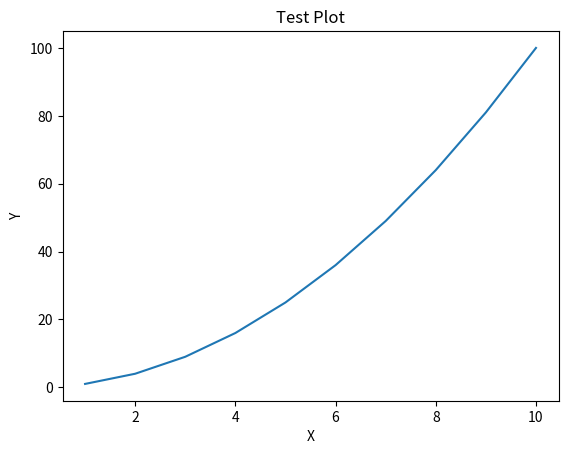

Python code for this plot:
import matplotlib.pyplot as plt
x=[1, 2, 3, 4, 5, 6, 7, 8, 9, 10]
y=[1, 4, 9, 16, 25, 36, 49, 64, 81, 100]
plt.plot(x,y)
plt.xlabel('X')
plt.ylabel('Y')
plt.title('Test Plot')
plt.show()
plt.savefig('plot1.png')